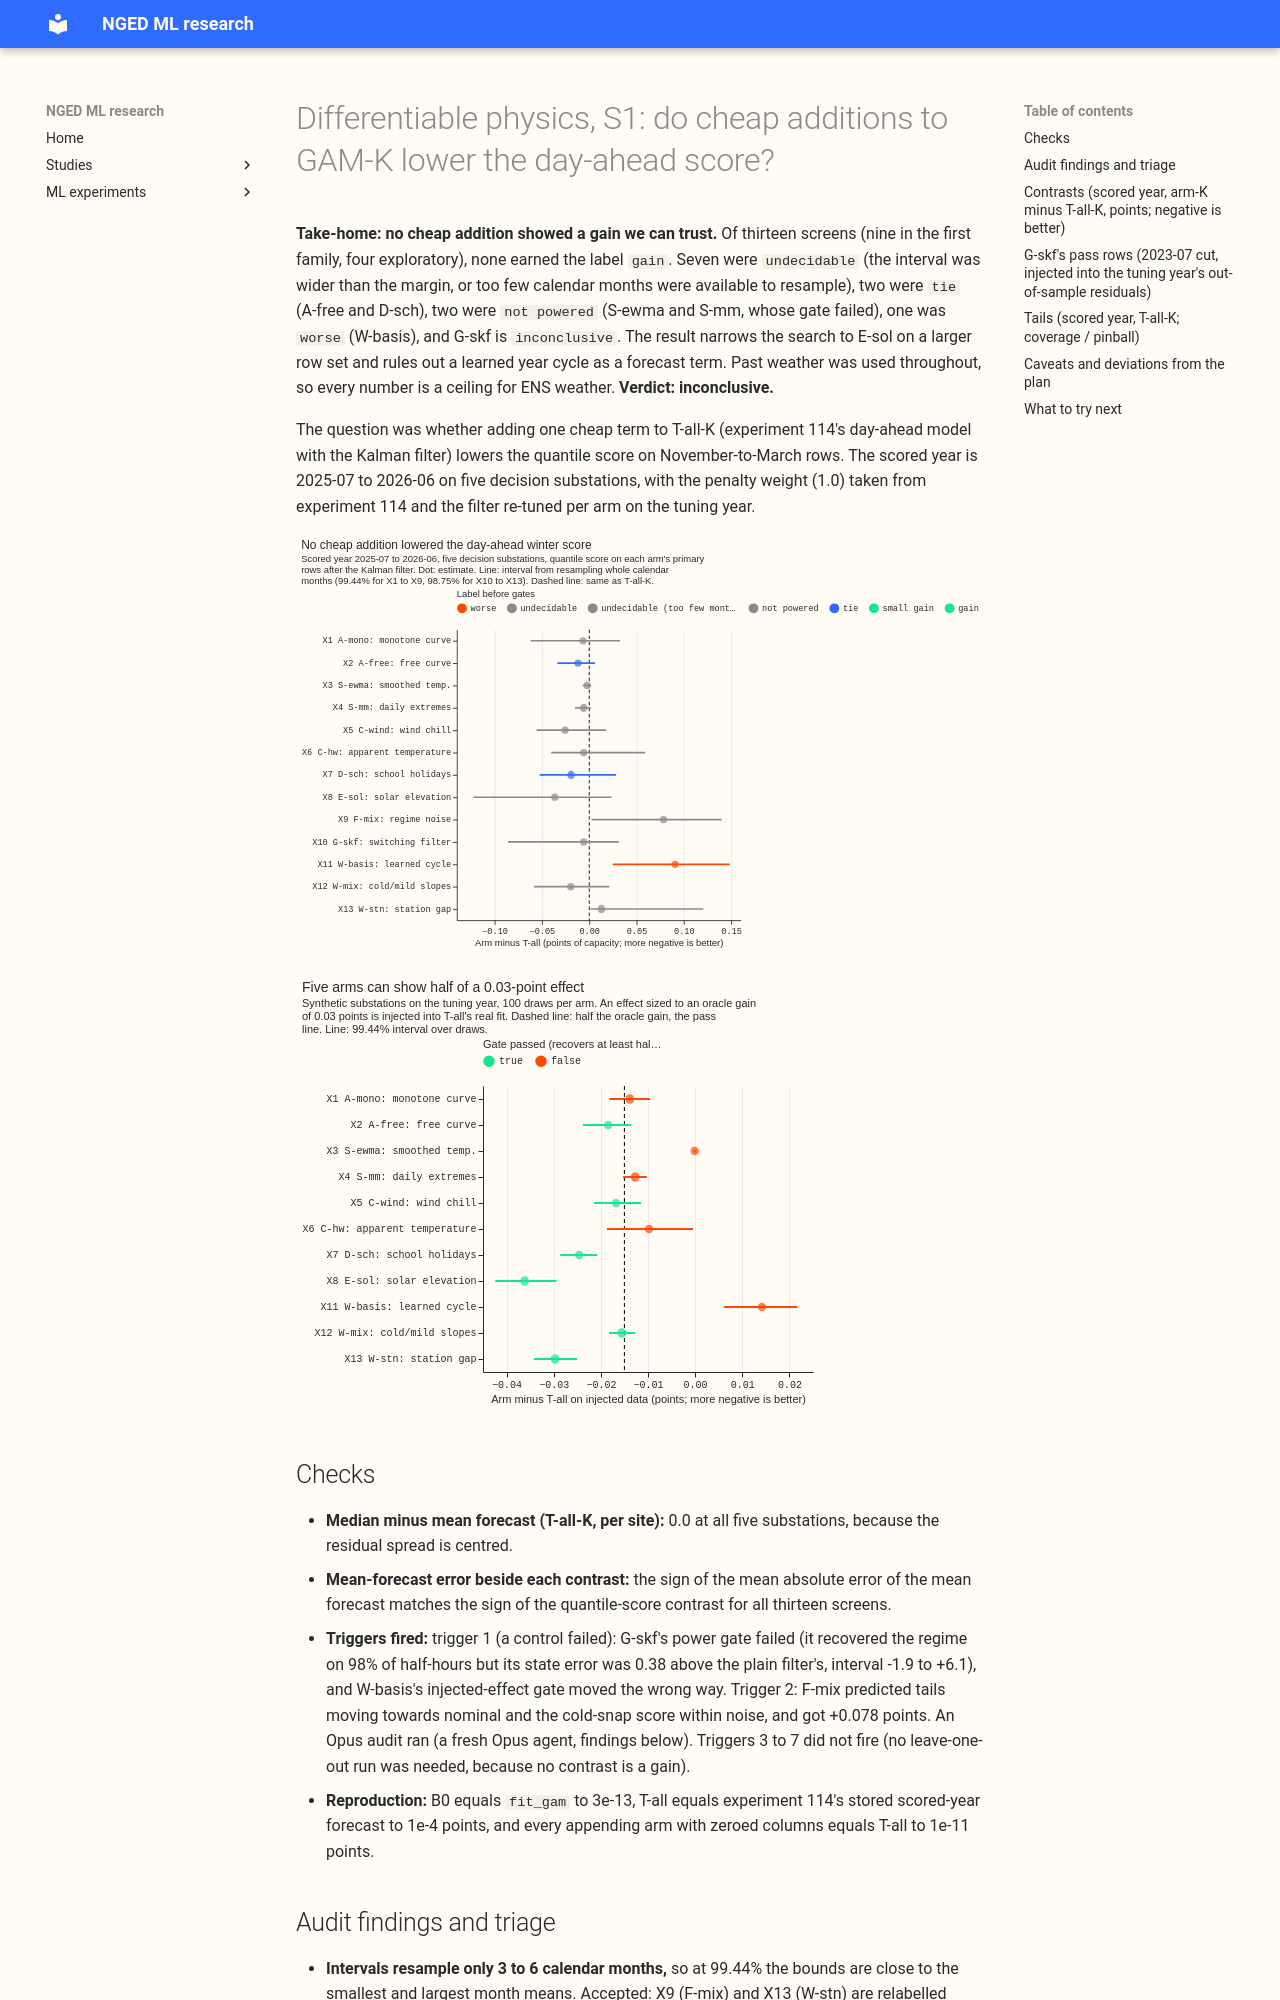

repository: openclimatefix/nged-ml-research · page: ml-experiments/00126-differentiable-physics-s1-cheap-screens-added-to-gam-k/result/index.html · generator: mkdocs

---
id: "00126"
slug: differentiable-physics-s1-cheap-screens-added-to-gam-k
theme: differentiable-physics-demand-calendar-and-weather
also_relevant_to:
  - differentiable-physics-forecast-engine
  - lagged-power-and-error-correction
status: done
size: >-
  medium. Stored: private files under data/ml-experiments/00126-<slug>/ only. Serving path: not
  touched. Degradation rule: not touched. Designs: more than one is defensible for every arm (knot
  positions, decay rates, regime cut-offs), and this plan pre-registers one each. Callers: this
  folder's scripts only; no change to packages/. Asset graph: not touched.
hypothesis: >-
  Each of six families of cheap additions to the day-ahead convex model GAM-K lowers its score
  after the Kalman filter, winter first: a free or monotone temperature curve (A-free, A-mono),
  exponentially smoothed temperatures (S-ewma) or smoothed daily extremes (S-mm), wind chill
  (C-wind) or apparent temperature (C-hw) inside the heating hinge, a school-term term (D-sch),
  lighting from solar elevation (E-sol), and a filter whose noise differs by regime (F-mix). A
  second family of four exploratory screens: a switching Kalman filter with three hidden regimes
  (G-skf), a learned periodic basis for the year cycle (W-basis), a soft cold/mild mixture of
  heating slopes (W-mix), and a cross-substation anomaly from weather-station residuals (W-stn).
  One hypothesis per arm, in "Arms" and "Four exploratory screens".
prediction: >-
  Written before any fit, see "Predictions". Headline: most arms tie (within 0.02 points); E-sol is
  the likeliest gain, at -0.15 to -0.03 points on dark winter evenings; F-mix moves cold-snap q95
  and q99 coverage 1 to 3 points towards nominal.
decision_rule: >-
  Each arm gets its own label and there is no aggregate verdict. gain: 99.44% interval (Bonferroni
  over 9; 98.75% over 4 for X10 to X13) on the primary rows wholly below zero, estimate at most -M
  (0.03 points on winter rows, 0.05 on event or cold-snap rows), replicate-year estimate below zero,
  at least 3 of 5 sites improve in the scored year, and non-inferiority holds on the other rows. The
  threshold is nonzero because a gain only justifies the later ENS confirmation if it exceeds the
  screening noise. Gates (known-answer power, placebo, filter-fit control) can downgrade a label to
  not powered or inconclusive; a failed G-skf gate caps its label at inconclusive. See "Decision
  rule".
benchmark: >-
  T-all-K, the decision form of experiment 114 (GAM-K), re-read from 114's stored predictions;
  B0-K and MH-K (experiment 121) as descriptive references
row_set_id: >-
  dp_mw_v1 (experiment 103) at D5, D10, D11, D14, and D16; tuned 2023-07 to 2024-06, replicate
  2024-07 to 2025-06, scored 2025-07 to 2026-06
metric: >-
  Quantile score (twice the mean pinball loss over experiment 87's 11 quantiles) in points of
  effective capacity, on rows outside the hand-filtered switching events, at day D+1; tail coverage
  and pinball at q01, q05, q95, and q99; for the gates, power and false-positive rate over
  synthetic draws
verdict: inconclusive
production_status: not-for-production
take_home_message: >-
  None of the thirteen cheap additions to the day-ahead GAM-K lowered the winter score by a margin
  we can trust. E-sol (lighting from solar elevation) came closest, at -0.036 points on dark winter
  evenings, but its interval (-0.122 to +0.024) is too wide to call, because six of the thirteen
  screens had a half-width above their 0.03 to 0.05-point margin. Only W-basis (learned year cycle)
  was clearly worse, in every month, site, and year. F-mix and W-stn looked worse too, but each
  rests on 2 to 3 calendar months. G-skf found injected load transfers 4 to 7 times as often at
  25% and 40% transfers as the plain filter, but failed its own power gate and recovered no
  faster.
advice:
  - >-
    Test E-sol again on ENS weather and on all five winters with a wider row set, because it is the
    one screen whose estimate, replicate year, and five of five sites all point the same way.
  - >-
    Drop W-basis (learned year cycle) from the shortlist: it was worse in every month block, at all
    five sites, in the replicate year, and with T-all's filter settings. F-mix (regime noise) and
    W-stn (station gap) were worse on 2 to 3 months only, so they are open, not ruled out.
  - >-
    Use G-skf only as a detector of load transfers (recall 0.34 against 0.05 at 25% transfers), not
    as a forecast filter, and re-tune its regime multipliers on injected events before any new test.
---
